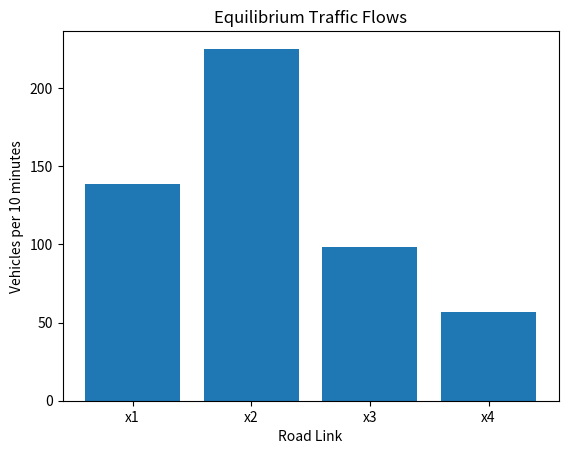
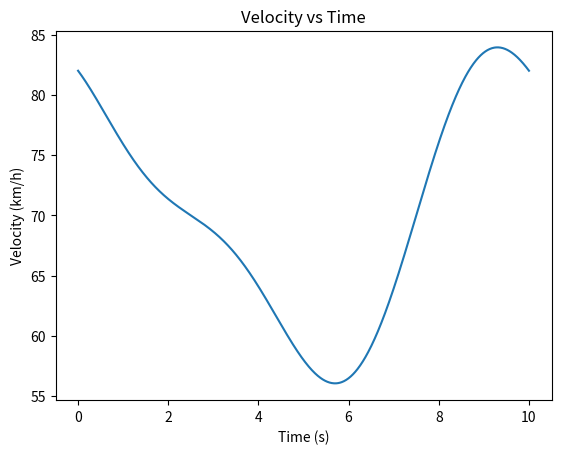
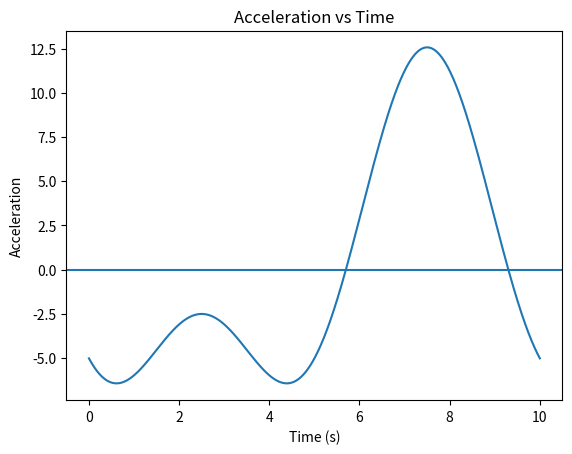
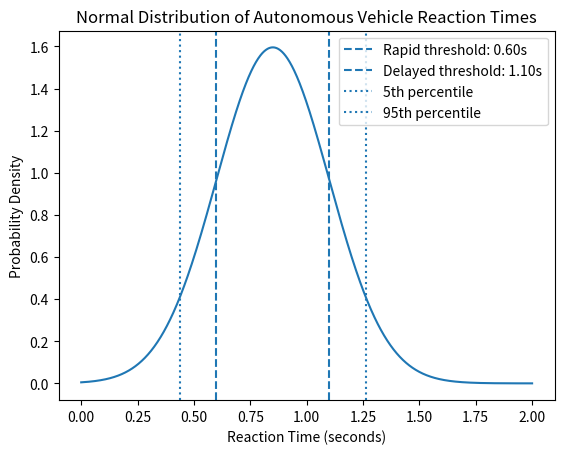
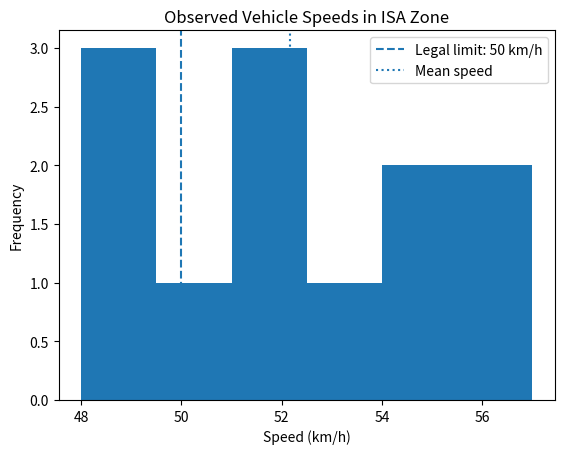

Here is the Python script that generated these plots, in order:
# -*- coding: utf-8 -*-
"""MathematicsForDataScience_Assignment.ipynb

Automatically generated by Colab.

Original file is located at
    https://colab.research.google.com/drive/1g0eSbbO4xbbAOU9zlGxayVEC4PK9D1cf
"""

import numpy as np
import matplotlib.pyplot as plt

A = np.array([
    [2, -1, 1, 0],
    [1, 1, 0, 1],
    [-1, 0, 3, -1],
    [0, 1, 1, 1]
], dtype=float)

B = np.array([150, 420, 100, 380], dtype=float)

X = np.linalg.solve(A, B)

print("Traffic flow solution:")
print("x1 =", X[0])
print("x2 =", X[1])
print("x3 =", X[2])
print("x4 =", X[3])

det_A = np.linalg.det(A)
print("Determinant of A =", det_A)

labels = ["x1", "x2", "x3", "x4"]

plt.bar(labels, X)
plt.title("Equilibrium Traffic Flows")
plt.xlabel("Road Link")
plt.ylabel("Vehicles per 10 minutes")
plt.show()

"""CALCULUS"""

import numpy as np

t = np.linspace(0, 10, 1000)

v = 70 + 12*np.cos(np.pi*t/5) - 4*np.sin(2*np.pi*t/5)

a = -(12*np.pi/5)*np.sin(np.pi*t/5) - (8*np.pi/5)*np.cos(2*np.pi*t/5)

max_acc = np.max(a)
min_acc = np.min(a)

t_max = t[np.argmax(a)]
t_min = t[np.argmin(a)]

print("Maximum acceleration:", max_acc)
print("Time at max acceleration:", t_max)

print("Minimum acceleration:", min_acc)
print("Time at min acceleration:", t_min)

plt.plot(t, v)
plt.title("Velocity vs Time")
plt.xlabel("Time (s)")
plt.ylabel("Velocity (km/h)")
plt.show()

plt.plot(t, a)
plt.title("Acceleration vs Time")
plt.xlabel("Time (s)")
plt.ylabel("Acceleration")
plt.axhline(0)
plt.show()

"""PROBABILITY"""

import numpy as np
from scipy import stats
import matplotlib.pyplot as plt

mu = 0.85
sigma = 0.25

p_rapid = stats.norm.cdf(0.60, loc=mu, scale=sigma)

p_delayed = 1 - stats.norm.cdf(1.10, loc=mu, scale=sigma)

percentile_5 = stats.norm.ppf(0.05, loc=mu, scale=sigma)
percentile_95 = stats.norm.ppf(0.95, loc=mu, scale=sigma)

print("Probability of rapid reaction P(R < 0.60):", p_rapid)
print("Probability of delayed reaction P(R > 1.10):", p_delayed)
print("5th percentile:", percentile_5)
print("95th percentile:", percentile_95)

x = np.linspace(0, 2, 1000)
y = stats.norm.pdf(x, loc=mu, scale=sigma)

plt.plot(x, y)
plt.title("Normal Distribution of Autonomous Vehicle Reaction Times")
plt.xlabel("Reaction Time (seconds)")
plt.ylabel("Probability Density")

plt.axvline(0.60, linestyle="--", label="Rapid threshold: 0.60s")
plt.axvline(1.10, linestyle="--", label="Delayed threshold: 1.10s")
plt.axvline(percentile_5, linestyle=":", label="5th percentile")
plt.axvline(percentile_95, linestyle=":", label="95th percentile")

plt.legend()
plt.show()

"""STATISTICS"""

import numpy as np
from scipy import stats
import matplotlib.pyplot as plt

speeds = np.array([49, 52, 55, 48, 50, 53, 57, 51, 54, 49, 52, 56])

n = len(speeds)
mean_speed = np.mean(speeds)
median_speed = np.median(speeds)
std_speed = np.std(speeds, ddof=1)
var_speed = np.var(speeds, ddof=1)

print("Sample size:", n)
print("Mean speed:", mean_speed)
print("Median speed:", median_speed)
print("Sample standard deviation:", std_speed)
print("Sample variance:", var_speed)

legal_limit = 50

t_stat, p_two_tailed = stats.ttest_1samp(speeds, popmean=legal_limit)

p_one_tailed = p_two_tailed / 2

print("t-statistic:", t_stat)
print("One-tailed p-value:", p_one_tailed)

plt.hist(speeds, bins=6)
plt.axvline(50, linestyle="--", label="Legal limit: 50 km/h")
plt.axvline(mean_speed, linestyle=":", label="Mean speed")
plt.title("Observed Vehicle Speeds in ISA Zone")
plt.xlabel("Speed (km/h)")
plt.ylabel("Frequency")
plt.legend()
plt.show()
